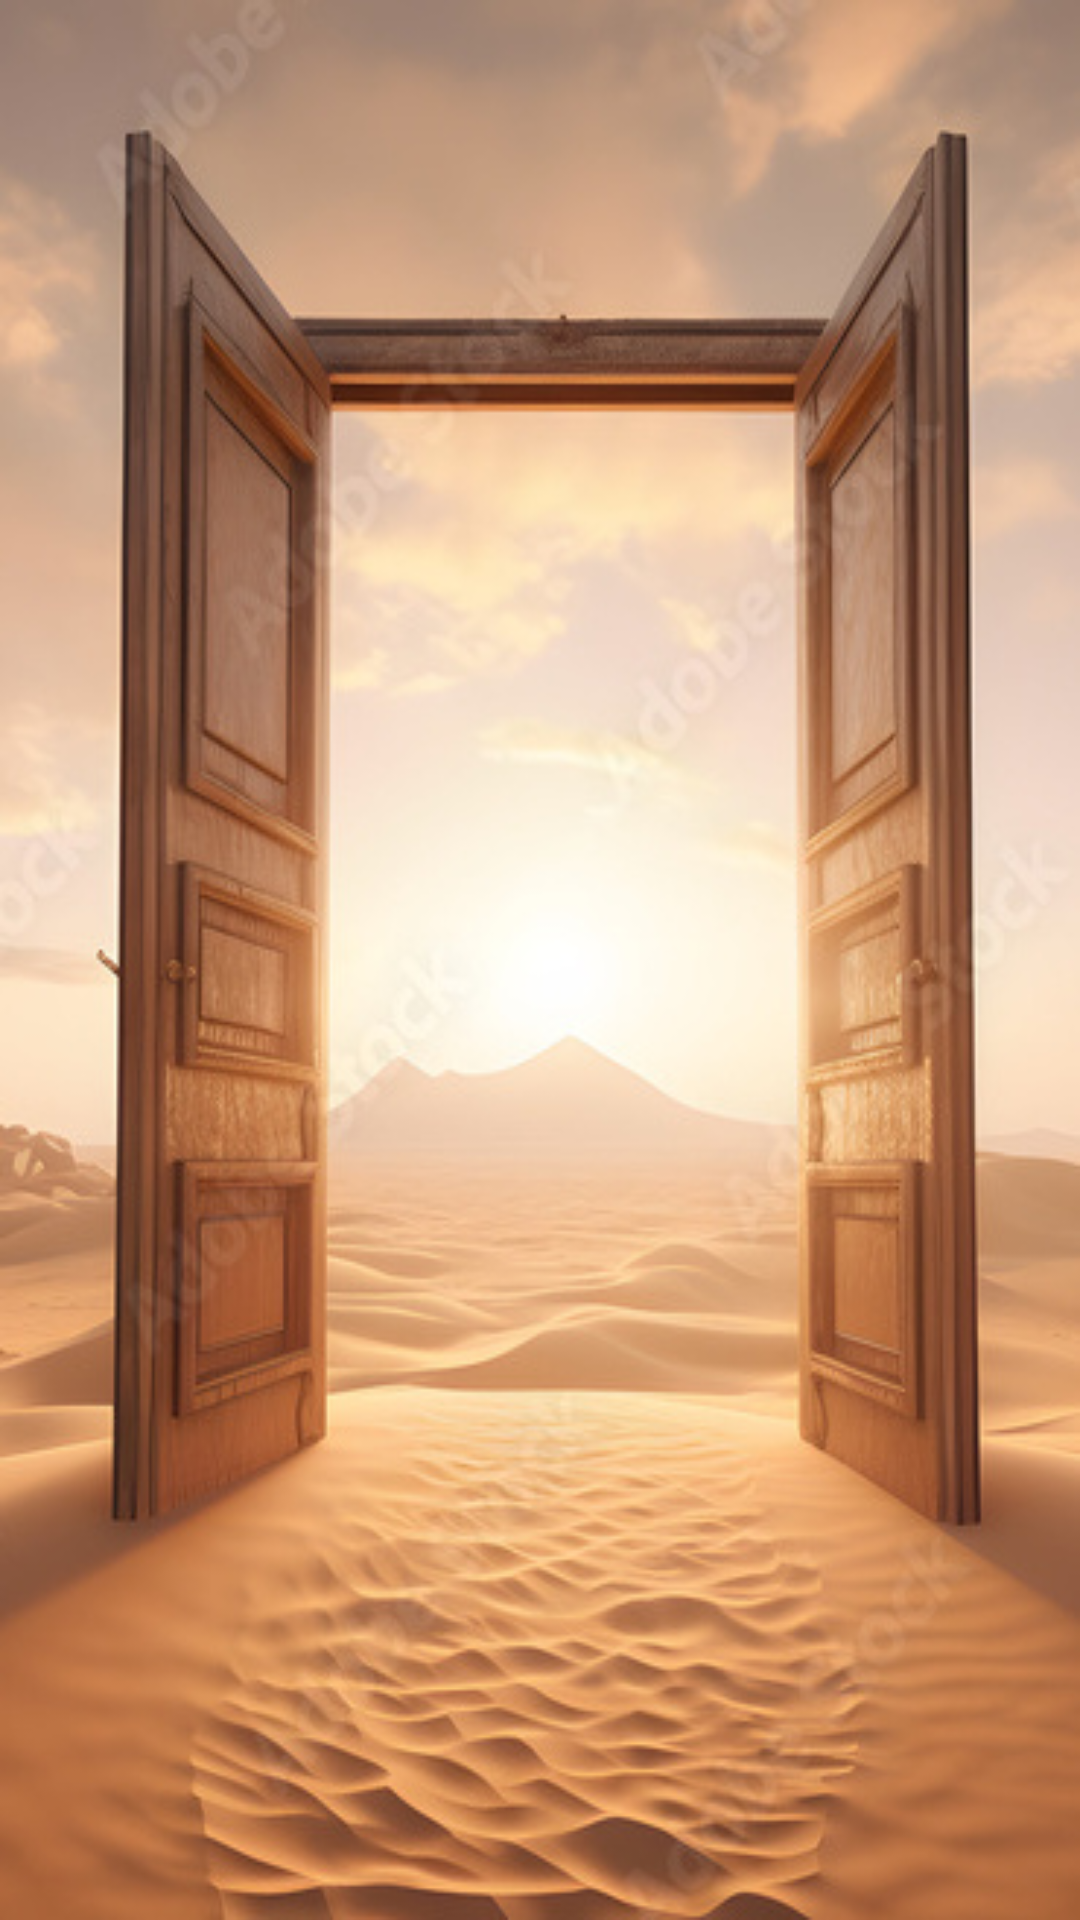

Produce the Android XML layout that renders to this screen, including the resource entries it uses.
<!-- AndroidManifest.xml: application theme Theme.FlightBooking -->
<!-- res/layout/splash_screen.xml -->
<?xml version="1.0" encoding="utf-8"?>
<androidx.constraintlayout.widget.ConstraintLayout xmlns:android="http://schemas.android.com/apk/res/android"
    android:layout_width="match_parent"

    android:background="@drawable/splash"
    android:layout_height="match_parent">
</androidx.constraintlayout.widget.ConstraintLayout>
<!-- resources referenced by this layout -->
<resources>
  <!-- drawable splash: jpg bitmap (drawable, 79181 bytes) -->
  <style name="Theme.FlightBooking" parent="Theme.MaterialComponents.DayNight.DarkActionBar">
          
          <item name="colorPrimary">@color/purple_500</item>
          <item name="colorPrimaryVariant">@color/purple_700</item>
          <item name="colorOnPrimary">@color/white</item>
          
          <item name="colorSecondary">@color/teal_200</item>
          <item name="colorSecondaryVariant">@color/teal_700</item>
          <item name="colorOnSecondary">@color/black</item>
          
          <item name="android:statusBarColor" tools:targetApi="l">?attr/colorPrimaryVariant</item>
          
      </style>
  <!-- not gathered from this repository: default colours our renderer supplied (Android Studio template values) -->
  <color name="purple_500">#FF6200EE</color>
  <color name="purple_700">#FF3700B3</color>
  <color name="teal_200">#FF03DAC5</color>
  <color name="teal_700">#FF018786</color>
  <color name="black">#FF000000</color>
  <color name="white">#FFFFFFFF</color>
</resources>
